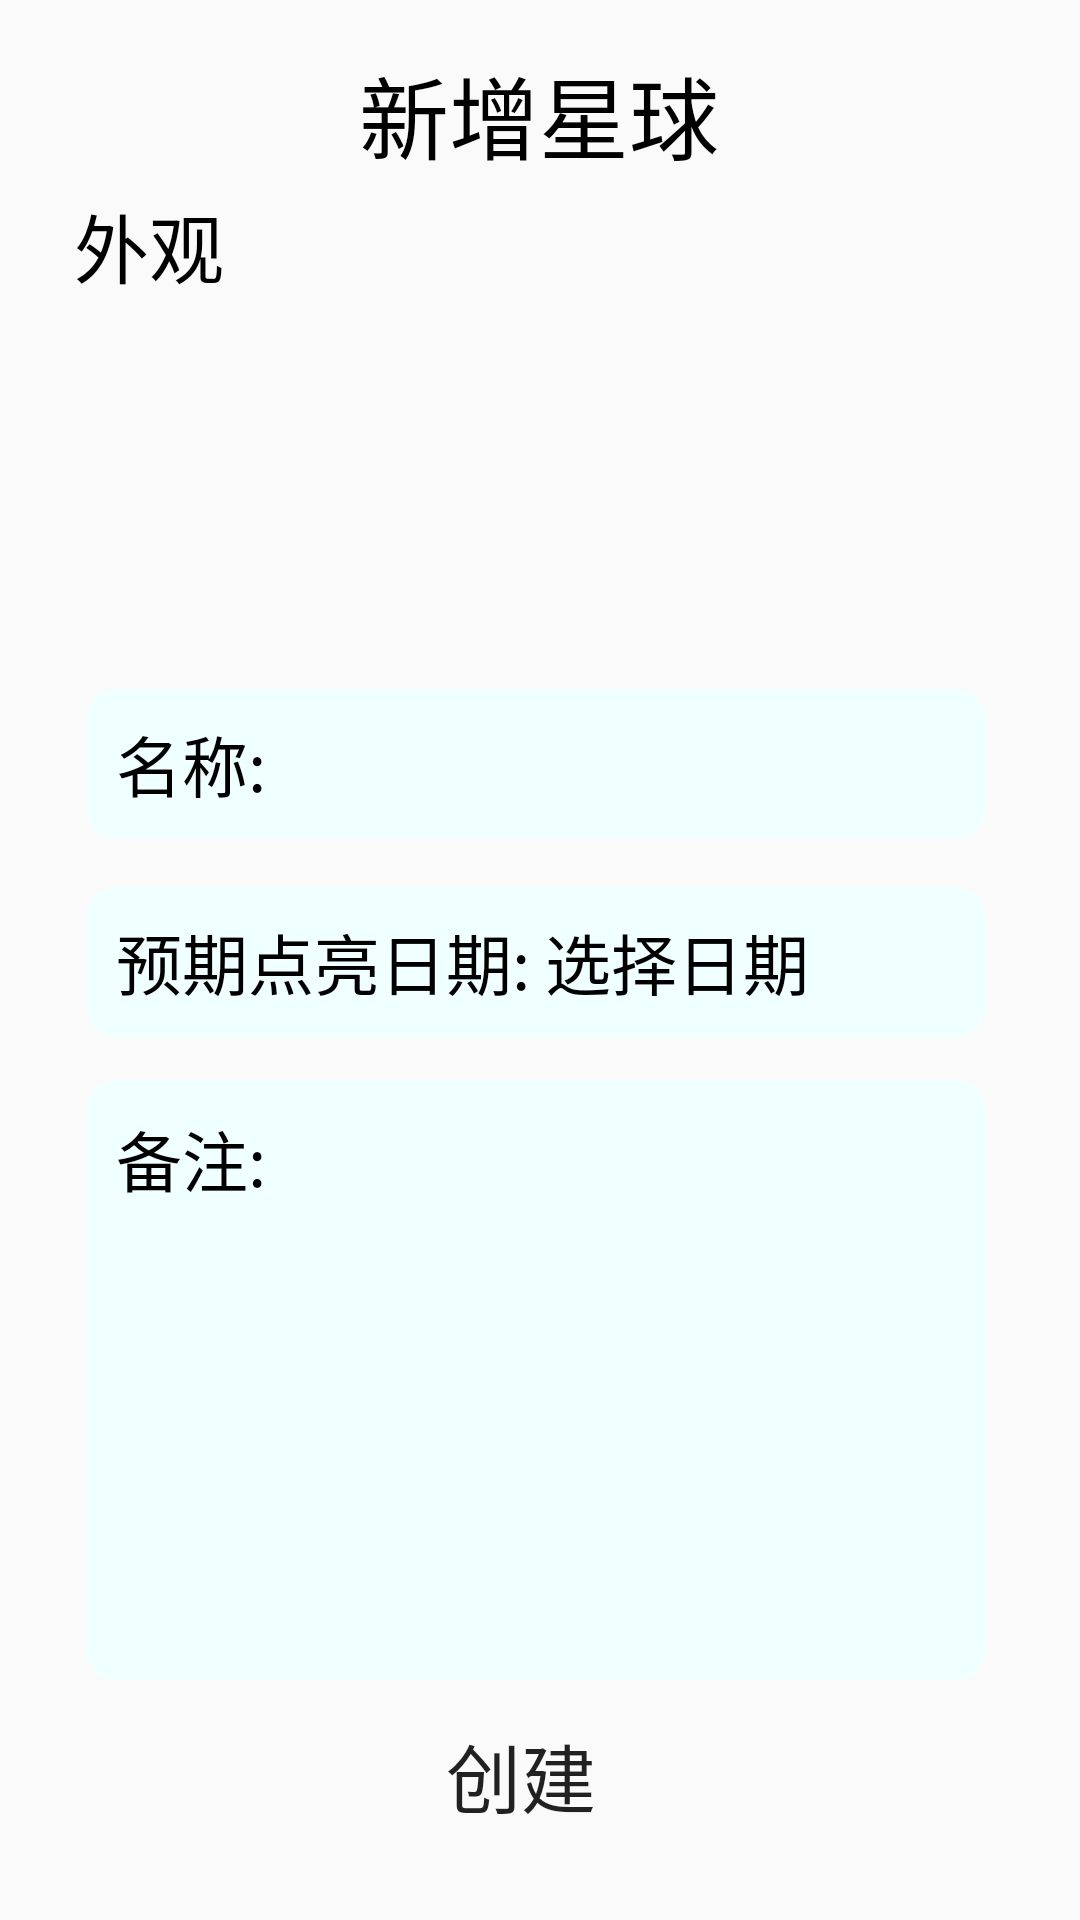

This screen was rendered from an Android layout file. Write that file and the resources it references.
<!-- AndroidManifest.xml: application theme Theme.Universe -->
<!-- res/layout/activity_add_task.xml -->
<?xml version="1.0" encoding="utf-8"?>
<layout xmlns:android="http://schemas.android.com/apk/res/android"
    xmlns:app="http://schemas.android.com/apk/res-auto"
    xmlns:tools="http://schemas.android.com/tools">

    <data>

    </data>

    <androidx.constraintlayout.widget.ConstraintLayout
        android:layout_width="match_parent"
        android:layout_height="match_parent"
        android:fitsSystemWindows="true">

        <TextView
            android:id="@+id/textView3"
            android:layout_width="wrap_content"
            android:layout_height="wrap_content"
            android:layout_marginTop="16dp"
            android:text="新增星球"
            android:textColor="@color/black"
            android:textSize="30sp"
            app:layout_constraintEnd_toEndOf="parent"
            app:layout_constraintHorizontal_bias="0.498"
            app:layout_constraintStart_toStartOf="parent"
            app:layout_constraintTop_toTopOf="parent"
            tools:ignore="MissingConstraints" />

        <TextView
            android:id="@+id/textView4"
            android:layout_width="wrap_content"
            android:layout_height="wrap_content"
            android:layout_marginTop="4dp"
            android:text="外观"
            android:textColor="@color/black"
            android:textSize="25sp"
            app:layout_constraintEnd_toEndOf="parent"
            app:layout_constraintHorizontal_bias="0.08"
            app:layout_constraintStart_toStartOf="parent"
            app:layout_constraintTop_toBottomOf="@+id/textView3" />

        <androidx.recyclerview.widget.RecyclerView
            android:id="@+id/rv_add_activity_planet"
            android:layout_width="350dp"
            android:layout_height="120dp"
            app:layout_constraintBottom_toBottomOf="parent"
            app:layout_constraintEnd_toEndOf="parent"
            app:layout_constraintHorizontal_bias="0.262"
            app:layout_constraintStart_toStartOf="parent"
            app:layout_constraintTop_toBottomOf="@+id/textView4"
            app:layout_constraintVertical_bias="0.023" />

        <LinearLayout
            android:gravity="center"
            android:id="@+id/linearLayout"
            android:layout_width="300dp"
            android:layout_height="50dp"
            android:layout_marginStart="4dp"
            android:background="@drawable/shape_tv"
            android:orientation="horizontal"
            app:layout_constraintBottom_toBottomOf="parent"
            app:layout_constraintStart_toStartOf="@+id/textView4"
            app:layout_constraintTop_toBottomOf="@+id/rv_add_activity_planet"
            app:layout_constraintVertical_bias="0.0"
            tools:ignore="MissingConstraints">

            <TextView
                android:layout_width="wrap_content"
                android:layout_height="wrap_content"
                android:layout_marginLeft="10dp"
                android:text="名称:"
                android:textColor="@color/black"
                android:textSize="22sp" />

            <EditText
                android:id="@+id/ev_add_activity_name"
                android:layout_width="0dp"
                android:layout_height="wrap_content"
                android:layout_weight="1"
                android:background="@null"
                android:maxLength="4"
                android:maxLines="1"
                android:textSize="22sp" />
        </LinearLayout>

        <LinearLayout
            android:id="@+id/linearLayout2"
            android:layout_width="300dp"
            android:layout_height="50dp"
            android:layout_marginTop="16dp"
            android:background="@drawable/shape_tv"
            android:gravity="center_vertical"
            android:orientation="horizontal"
            app:layout_constraintEnd_toEndOf="@+id/linearLayout"
            app:layout_constraintHorizontal_bias="0.0"
            app:layout_constraintStart_toStartOf="@+id/linearLayout"
            app:layout_constraintTop_toBottomOf="@+id/linearLayout"
            tools:ignore="MissingConstraints">

            <TextView
                android:layout_width="wrap_content"
                android:layout_height="wrap_content"
                android:layout_marginLeft="10dp"
                android:text="预期点亮日期:"
                android:textColor="@color/black"
                android:textSize="22sp" />

            <TextView
                android:id="@+id/tv_add_task_date"
                android:layout_width="wrap_content"
                android:layout_height="wrap_content"
                android:layout_marginStart="5dp"
                android:text="选择日期"
                android:textColor="@color/black"
                android:textSize="22sp" />
        </LinearLayout>

        <LinearLayout
            android:id="@+id/ll_addActivity_remarks"
            android:layout_width="300dp"
            android:layout_height="200dp"
            android:layout_marginTop="10dp"
            android:background="@drawable/shape_tv"
            app:layout_constraintBottom_toBottomOf="parent"
            app:layout_constraintEnd_toEndOf="@+id/linearLayout2"
            app:layout_constraintHorizontal_bias="0.0"
            app:layout_constraintStart_toStartOf="@+id/linearLayout2"
            app:layout_constraintTop_toBottomOf="@+id/linearLayout2"
            app:layout_constraintVertical_bias="0.053"
            tools:ignore="MissingConstraints">

            <TextView
                android:layout_width="wrap_content"
                android:layout_height="wrap_content"
                android:layout_marginStart="10dp"
                android:layout_marginTop="10dp"
                android:text="备注:"
                android:textColor="@color/black"
                android:textSize="22sp" />

            <EditText
                android:id="@+id/ev_add_activity_remarks"
                android:layout_width="0dp"
                android:layout_height="wrap_content"
                android:layout_marginTop="10dp"
                android:layout_weight="1"
                android:background="@null"
                android:maxLines="5"
                android:textSize="22sp" />
        </LinearLayout>

        <Button
            android:id="@+id/bt_add_activity"
            android:layout_width="100dp"
            android:layout_height="wrap_content"
            android:layout_marginTop="8dp"
            android:background="@drawable/shape_button"
            android:text="创建"
            android:textSize="25sp"
            app:layout_constraintEnd_toEndOf="@+id/ll_addActivity_remarks"
            app:layout_constraintHorizontal_bias="0.475"
            app:layout_constraintStart_toStartOf="@+id/ll_addActivity_remarks"
            app:layout_constraintTop_toBottomOf="@+id/ll_addActivity_remarks"
            tools:ignore="MissingConstraints" />

    </androidx.constraintlayout.widget.ConstraintLayout>
</layout>
<!-- resources referenced by this layout -->
<resources>
  <color name="black">#FF000000</color>
  <!-- drawable shape_button (drawable) -->
  <?xml version="1.0" encoding="utf-8"?>
  <shape xmlns:android="http://schemas.android.com/apk/res/android"
      android:shape="rectangle">
  
      <corners android:radius="20dp"/>
      <solid android:color="@color/blue"/>
  
  </shape>
  <!-- drawable shape_tv (drawable) -->
  <?xml version="1.0" encoding="utf-8"?>
  <shape xmlns:android="http://schemas.android.com/apk/res/android"
      android:shape="rectangle">
  
      <corners android:radius="10dp"/>
      <solid android:color="@color/azure"/>
  
  </shape>
  <style name="Theme.Universe" parent="Theme.MaterialComponents.Light.NoActionBar.Bridge">
          
          <item name="colorPrimary">@color/gray</item>
          <item name="colorPrimaryVariant">@color/white</item>
          <item name="colorOnPrimary">@color/white</item>
          
          <item name="colorSecondary">@color/teal_200</item>
          <item name="colorSecondaryVariant">@color/teal_700</item>
          <item name="colorOnSecondary">@color/black</item>
          
          <item name="android:statusBarColor" tools:targetApi="l">?attr/colorPrimaryVariant</item>
          
      </style>
  <color name="azure">#F0FFFF</color>
  <color name="gray">#A9A9A9</color>
  <color name="white">#FFFFFFFF</color>
  <color name="teal_200">#FF03DAC5</color>
  <color name="teal_700">#FF018786</color>
</resources>
